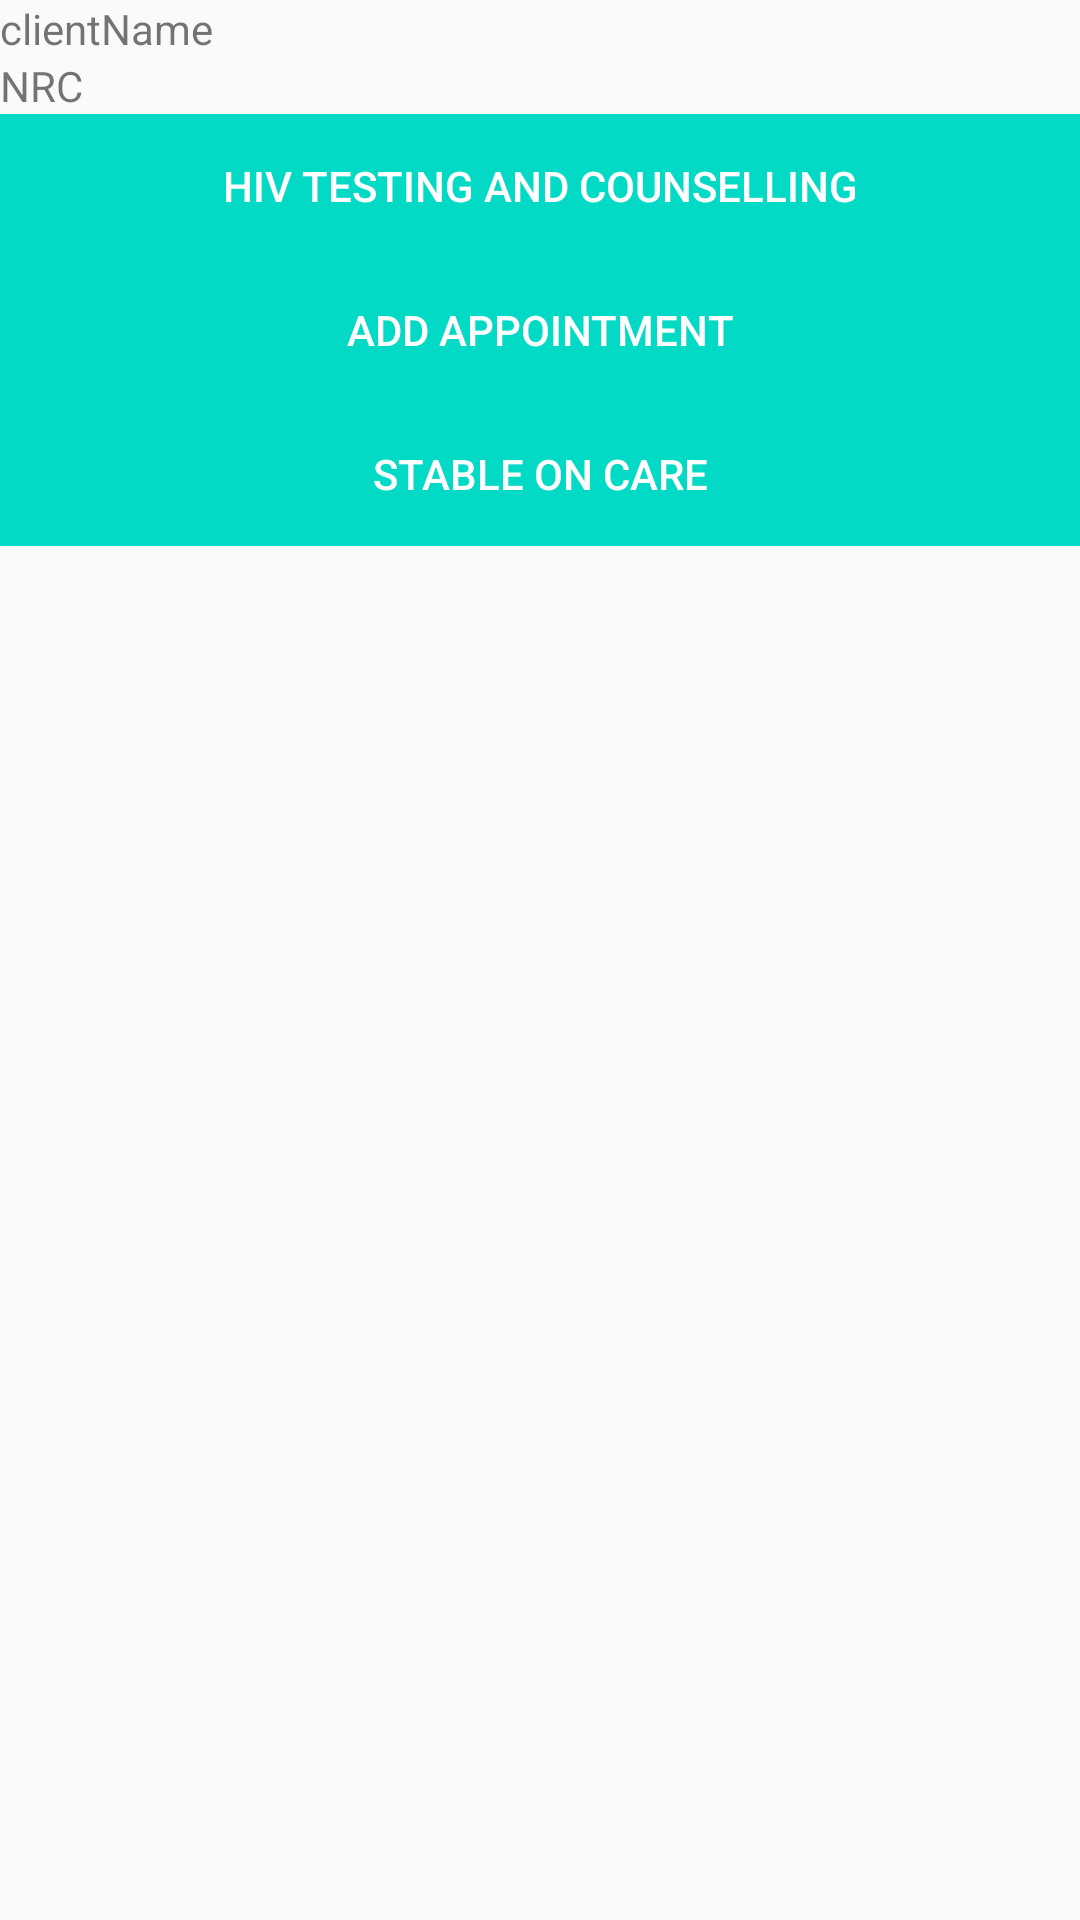

Produce the Android XML layout that renders to this screen, including the resource entries it uses.
<!-- AndroidManifest.xml: application theme AppTheme -->
<!-- res/layout/content_client_record.xml -->
<?xml version="1.0" encoding="utf-8"?>
<androidx.core.widget.NestedScrollView xmlns:android="http://schemas.android.com/apk/res/android"
    xmlns:app="http://schemas.android.com/apk/res-auto"
    xmlns:tools="http://schemas.android.com/tools"
    android:layout_width="match_parent"
    android:layout_height="match_parent"
    app:layout_behavior="@string/appbar_scrolling_view_behavior"
    tools:context=".activity.ClientRecordActivity"
    tools:showIn="@layout/activity_client_record">

    <LinearLayout
        android:layout_width="match_parent"
        android:layout_height="wrap_content"
        android:layout_marginLeft="@dimen/fragment_horizontal_margin"
        android:layout_marginTop="@dimen/fragment_vertical_margin"
        android:layout_marginBottom="@dimen/fragment_horizontal_margin"
        android:layout_marginRight="@dimen/fragment_vertical_margin"
        android:orientation="vertical">


        <TextView
            android:id="@+id/textView6"
            android:layout_width="match_parent"
            android:layout_height="wrap_content"
            android:text="clientName" />

        <TextView
            android:id="@+id/textView8"
            android:layout_width="match_parent"
            android:layout_height="wrap_content"
            android:layout_marginBottom="@dimen/fragment_vertical_margin"
            android:text="NRC" />

        <LinearLayout
            android:layout_width="match_parent"
            android:layout_height="wrap_content"
            android:orientation="vertical">

            <Button
                android:id="@+id/btngotoHivTesting"
                android:layout_width="match_parent"
                android:layout_height="wrap_content"
                android:background="@color/colorAccent"
                android:text="Hiv testing and counselling"
                android:layout_marginBottom="@dimen/fragment_horizontal_margin"
                android:textColor="#fff" />

            <Button
                android:id="@+id/btngotoaddappointment"
                android:layout_width="match_parent"
                android:layout_height="wrap_content"
                android:layout_weight="1"
                android:background="@color/colorAccent"
                android:text="add appointment"
                android:layout_marginBottom="@dimen/fragment_horizontal_margin"
                android:textColor="#fff" />

            <Button
                android:id="@+id/btngotostableoncare"
                android:layout_width="match_parent"
                android:layout_height="wrap_content"
                android:layout_weight="1"
                android:background="@color/colorAccent"
                android:text="stable on care"
                android:textColor="#fff" />


        </LinearLayout>
    </LinearLayout>

</androidx.core.widget.NestedScrollView>
<!-- res/layout/activity_client_record.xml (included above) -->
<?xml version="1.0" encoding="utf-8"?>
<androidx.coordinatorlayout.widget.CoordinatorLayout xmlns:android="http://schemas.android.com/apk/res/android"
    xmlns:app="http://schemas.android.com/apk/res-auto"
    xmlns:tools="http://schemas.android.com/tools"
    android:layout_width="match_parent"
    android:layout_height="match_parent"
    android:fitsSystemWindows="true"
    tools:context=".activity.ClientRecordActivity">

    <com.google.android.material.appbar.AppBarLayout
        android:id="@+id/app_bar"
        android:layout_width="match_parent"
        android:layout_height="wrap_content"
        android:theme="@style/AppTheme.AppBarOverlay">

    </com.google.android.material.appbar.AppBarLayout>

    <include layout="@layout/content_client_record" />


</androidx.coordinatorlayout.widget.CoordinatorLayout>
<!-- resources referenced by this layout -->
<resources>
  <style name="AppTheme.AppBarOverlay" parent="ThemeOverlay.AppCompat.Dark.ActionBar" />
  <style name="AppTheme" parent="Theme.AppCompat.Light.DarkActionBar">
      
      <item name="colorPrimary">@color/colorPrimary</item>
      <item name="colorPrimaryDark">@color/colorPrimaryDark</item>
      <item name="colorAccent">@color/colorAccent</item>
  </style>
  <!-- not gathered from this repository: default colours our renderer supplied (Android Studio template values) -->
  <color name="colorPrimary">#FF6200EE</color>
  <color name="colorPrimaryDark">#FF3700B3</color>
  <color name="colorAccent">#FF03DAC5</color>
</resources>
